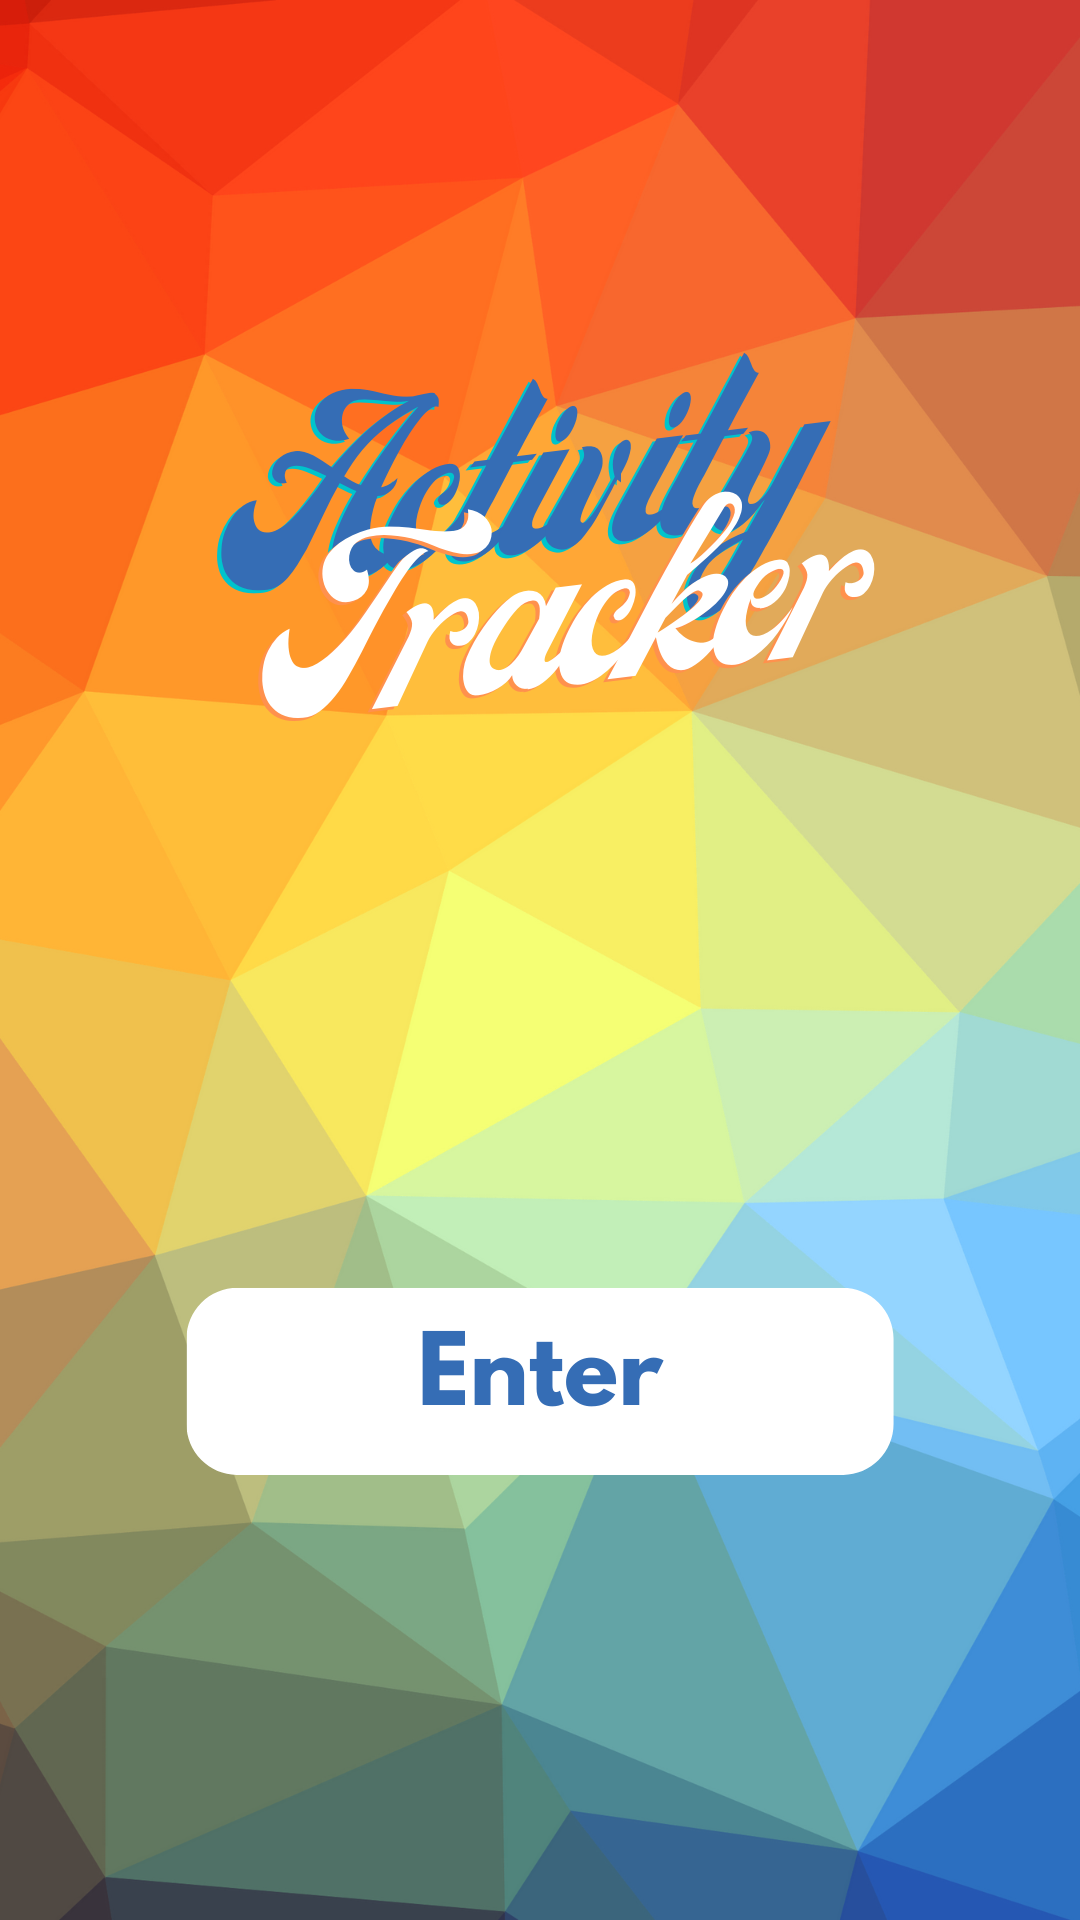

Write the Android layout XML for this screen, with the resource values it uses.
<!-- AndroidManifest.xml: application theme Theme.STDS -->
<!-- res/layout/activity_start_page.xml -->
<?xml version="1.0" encoding="utf-8"?>
<RelativeLayout xmlns:android="http://schemas.android.com/apk/res/android"
    xmlns:app="http://schemas.android.com/apk/res-auto"
    xmlns:tools="http://schemas.android.com/tools"
    android:layout_width="match_parent"
    android:layout_height="match_parent"
    tools:context=".start_page"
    android:background="@drawable/start"

    >
    <androidx.appcompat.widget.Toolbar
        android:id="@+id/my_toolbar"
        android:layout_width="match_parent"
        android:layout_height="?attr/actionBarSize"
        android:visibility="gone" />

    <Button
        android:id="@+id/start"
        android:layout_width="200dp"
        android:layout_height="70dp"
        android:layout_alignParentBottom="true"
        android:layout_centerInParent="true"
        android:layout_marginBottom="220dp"
        android:background="@drawable/no_border" />

</RelativeLayout>
<!-- resources referenced by this layout -->
<resources>
  <!-- drawable no_border (drawable) -->
  <?xml version="1.0" encoding="utf-8"?>
  <shape xmlns:android="http://schemas.android.com/apk/res/android"
      android:shape="rectangle">
      <solid android:color="#00FFFFFF" />
      <corners android:radius="8dp" />
      <padding android:left="16dp" android:right="16dp" android:top="8dp" android:bottom="8dp" />
  </shape>
  <!-- drawable start: png bitmap (drawable, 369863 bytes) -->
  <style name="Theme.STDS" parent="Theme.MaterialComponents.DayNight.DarkActionBar">
          
          <item name="colorPrimary">@color/purple_500</item>
          <item name="colorPrimaryVariant">@color/purple_700</item>
          <item name="colorOnPrimary">@color/white</item>
          
          <item name="colorSecondary">@color/teal_200</item>
          <item name="colorSecondaryVariant">@color/teal_700</item>
          <item name="colorOnSecondary">@color/black</item>
          
          <item name="android:statusBarColor">?attr/colorPrimaryVariant</item>
          
      </style>
  <!-- not gathered from this repository: default colours our renderer supplied (Android Studio template values) -->
  <color name="purple_500">#FF6200EE</color>
  <color name="purple_700">#FF3700B3</color>
  <color name="teal_200">#FF03DAC5</color>
  <color name="teal_700">#FF018786</color>
  <color name="black">#FF000000</color>
  <color name="white">#FFFFFFFF</color>
</resources>
